Run: headless pygame with SDL's dummy video driver; simulated clock (each Clock.tick advances the game by its frame time, no real sleeping); random seed 0; keys injected as events and as key.get_pressed() state; mouse plan: one left click at the window centre at the start of phase 2, then a move to the lower-right quarter at the start of phase 3.
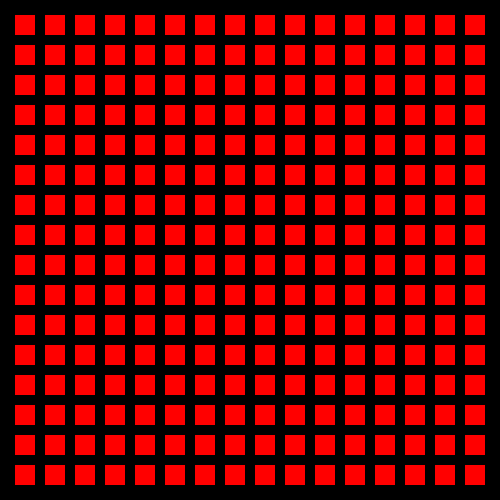
Frame 1 of 4 · flips 1–60 · no input
Frame 2 of 4 · flips 61–180 · clicked the window centre · tapped SPACE, RETURN · held RIGHT (→), D · screen unchanged from frame 1, image omitted
Frame 3 of 4 · flips 181–300 · moved the mouse to the lower-right quarter · held DOWN (↓), S · screen unchanged from frame 2, image omitted
Frame 4 of 4 · flips 301–420 · held LEFT (←), A, UP (↑), W · screen unchanged from frame 3, image omitted

The pygame program that drew these frames:

# pygame.Rect object
# https://www.pygame.org/docs/ref/rect.html
#
# Pygame: colliding rectangles with other rectangles in the same list
# https://stackoverflow.com/questions/54793858/pygame-colliding-rectangles-with-other-rectangles-in-the-same-list/54794440#54794440
#
# GitHub - PyGameExamplesAndAnswers - Collision and Intersection - Rectangle and rectangle
# https://github.com/Rabbid76/PyGameExamplesAndAnswers/blob/master/documentation/pygame/pygame_rectangle.md

import pygame

pygame.init()

window = pygame.display.set_mode((500, 500), pygame.RESIZABLE)
clock = pygame.time.Clock()

run = True
while run:
    clock.tick(60)
    for event in pygame.event.get():
        if event.type == pygame.QUIT:
            run = False

    w, h = window.get_size()
    rectangles = []
    for x in range(0, w - 29, 30):
        for y in range(0, h - 29, 30):
            rectangles.append(pygame.Rect(x + 15, y + 15, 20, 20))

    point = pygame.mouse.get_pos()

    window.fill('black')
    for r in rectangles:
        pygame.draw.rect(window, (255, 0, 0), r)
    collideindex = pygame.Rect(point, (1, 1)).collidelist(rectangles)
    if collideindex >= 0:
        pygame.draw.rect(window, (255, 255, 255), rectangles[collideindex].inflate(2, 2), 2)
    pygame.display.flip()

pygame.quit()
exit()
